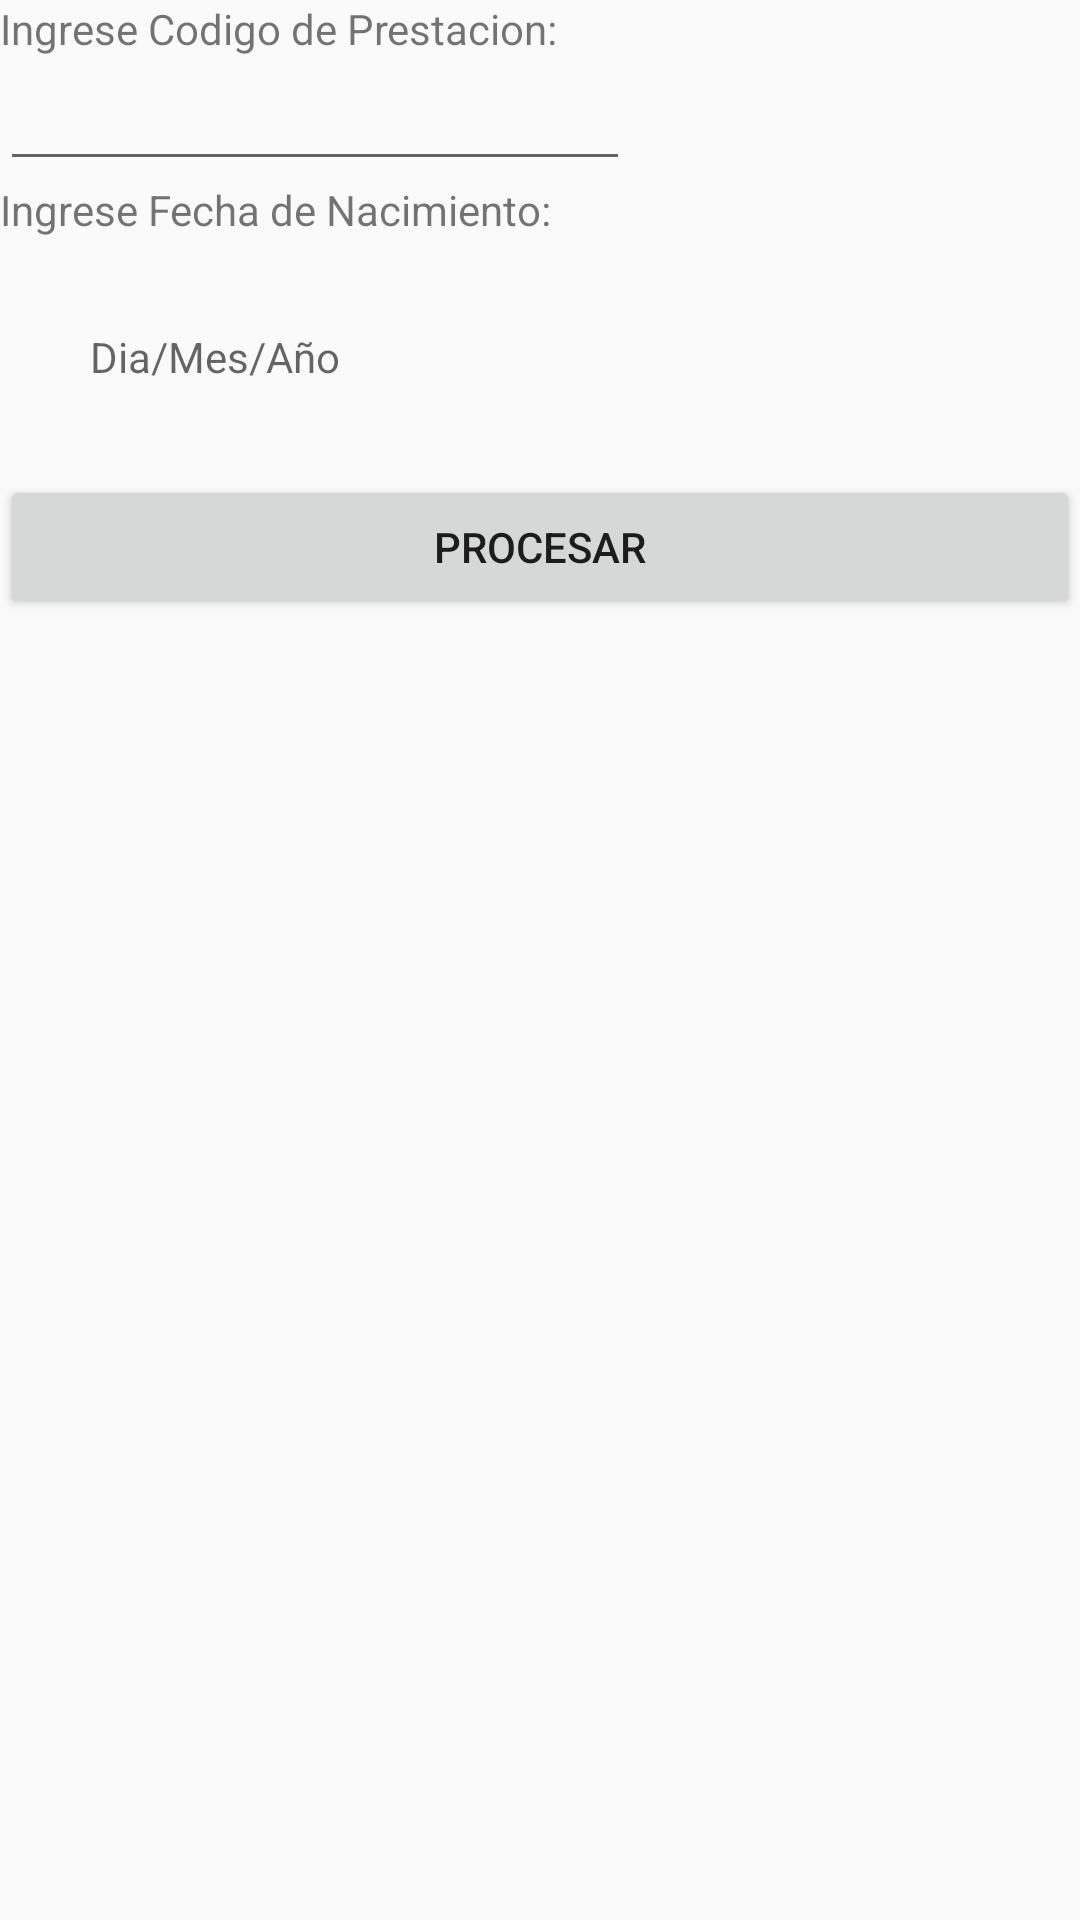

Here is an Android app screen rendered from its layout file. Give the layout XML and the strings, colors and styles it references.
<!-- AndroidManifest.xml: application theme AppTheme -->
<!-- res/layout/activity_main.xml -->
<?xml version="1.0" encoding="utf-8"?>
<LinearLayout xmlns:android="http://schemas.android.com/apk/res/android"
    xmlns:tools="http://schemas.android.com/tools"
    android:layout_width="match_parent"
    android:layout_height="match_parent"
    android:orientation="vertical"
    tools:context="proyecto.contol.idmc.appred.redapp.MainActivity">

    <TextView
        android:layout_width="wrap_content"
        android:layout_height="wrap_content"
        android:text="@string/codprestacional" />

    <EditText
        android:layout_width="wrap_content"
        android:layout_height="wrap_content"
        android:inputType="number"
        android:ems="10"
        android:id="@+id/codprestacionaltxt" />

    <TextView
        android:layout_width="wrap_content"
        android:layout_height="wrap_content"
        android:text="@string/fechnacimiento"
        android:id="@+id/textView2" />
    
    <TextView
        android:id="@+id/fechnacimientotxt"
        android:layout_width="wrap_content"
        android:layout_height="wrap_content"
        android:ems="10"
        android:hint="@string/formatofecha"
        android:layout_margin="30dp"
        />




    <Button
        android:layout_width="match_parent"
        android:layout_height="wrap_content"
        android:text="@string/namebtn"
        android:id="@+id/btnvalidar"
        android:layout_gravity="center_horizontal" />

</LinearLayout>
<!-- resources referenced by this layout -->
<resources>
  <string name="codprestacional">Ingrese Codigo de Prestacion:</string>
  <string name="fechnacimiento">Ingrese Fecha de Nacimiento:</string>
  <string name="formatofecha">Dia/Mes/Año</string>
  <string name="namebtn">Procesar</string>
  <style name="AppTheme" parent="Theme.AppCompat.Light.DarkActionBar">
          
          <item name="colorPrimary">@color/colorPrimary</item>
          <item name="colorPrimaryDark">@color/colorPrimaryDark</item>
          <item name="colorAccent">@color/colorAccent</item>
          
      </style>
  <color name="colorPrimary">#00BCD4</color>
  <color name="colorPrimaryDark">#0097A7</color>
  <color name="colorAccent">#e008b1ff</color>
</resources>
